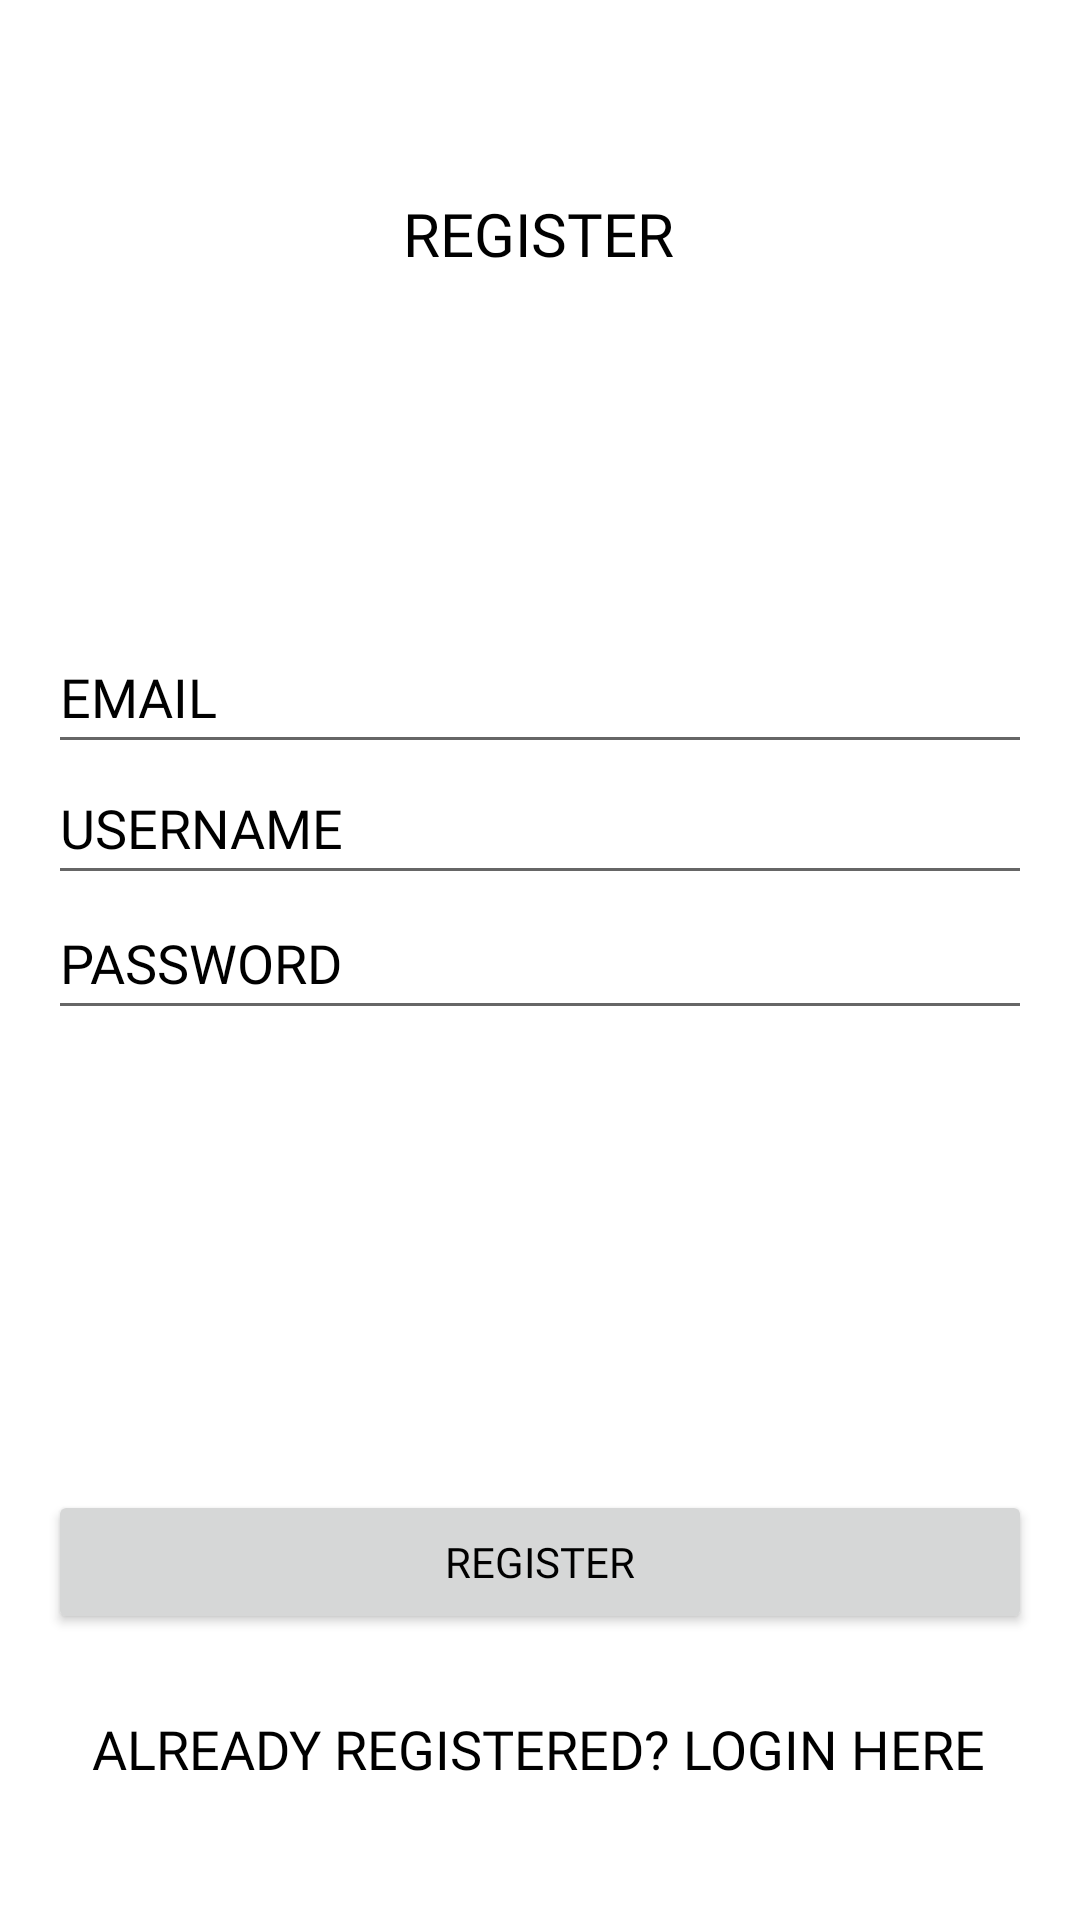

The Android layout XML behind this screen, and the referenced resources:
<!-- AndroidManifest.xml: application theme Theme.MyAQI4 -->
<!-- res/layout/activity_register.xml -->
<?xml version="1.0" encoding="utf-8"?>
<androidx.constraintlayout.widget.ConstraintLayout xmlns:android="http://schemas.android.com/apk/res/android"
    xmlns:app="http://schemas.android.com/apk/res-auto"
    xmlns:tools="http://schemas.android.com/tools"
    android:layout_width="match_parent"
    android:layout_height="match_parent"
    tools:context="com.myaqi.myaqi4.Login">

    <TextView
        android:id="@+id/textView"
        android:layout_width="wrap_content"
        android:layout_height="wrap_content"
        android:fontFamily="@font/average_sans"
        android:text="REGISTER"
        android:textColor="#000000"
        android:textColorHint="#000000"
        android:textSize="20sp"
        app:layout_constraintBottom_toBottomOf="parent"
        app:layout_constraintEnd_toEndOf="parent"
        app:layout_constraintHorizontal_bias="0.498"
        app:layout_constraintStart_toStartOf="parent"
        app:layout_constraintTop_toTopOf="parent"
        app:layout_constraintVertical_bias="0.105"
        tools:visibility="visible" />

    <EditText
        android:id="@+id/email"
        android:layout_width="0dp"
        android:layout_height="wrap_content"
        android:layout_marginStart="16dp"
        android:layout_marginEnd="16dp"
        android:ems="10"
        android:fontFamily="@font/average_sans"
        android:hint="EMAIL"
        android:inputType="textEmailAddress"
        android:minHeight="48dp"
        android:textColor="#000000"
        android:textColorHint="#000000"
        app:layout_constraintBottom_toBottomOf="parent"
        app:layout_constraintEnd_toEndOf="parent"
        app:layout_constraintHorizontal_bias="1.0"
        app:layout_constraintStart_toStartOf="parent"
        app:layout_constraintTop_toTopOf="parent"
        app:layout_constraintVertical_bias="0.349" />

    <EditText
        android:id="@+id/username"
        android:layout_width="0dp"
        android:layout_height="wrap_content"
        android:layout_marginStart="16dp"
        android:layout_marginEnd="16dp"
        android:ems="10"
        android:fontFamily="@font/average_sans"
        android:hint="USERNAME"
        android:inputType="textEmailAddress"
        android:minHeight="48dp"
        android:textColor="#000000"
        android:textColorHint="#000000"
        app:layout_constraintBottom_toBottomOf="parent"
        app:layout_constraintEnd_toEndOf="parent"
        app:layout_constraintHorizontal_bias="1.0"
        app:layout_constraintStart_toStartOf="parent"
        app:layout_constraintTop_toTopOf="parent"
        app:layout_constraintVertical_bias="0.423" />

    <EditText
        android:id="@+id/password"
        android:layout_width="0dp"
        android:layout_height="wrap_content"
        android:layout_marginStart="16dp"
        android:layout_marginEnd="16dp"
        android:ems="10"
        android:fontFamily="@font/average_sans"
        android:hint="PASSWORD"
        android:inputType="textPassword"
        android:minHeight="48dp"
        android:textColor="#000000"
        android:textColorHint="#000000"
        app:layout_constraintBottom_toBottomOf="parent"
        app:layout_constraintEnd_toEndOf="parent"
        app:layout_constraintHorizontal_bias="0.0"
        app:layout_constraintStart_toStartOf="parent"
        app:layout_constraintTop_toTopOf="parent"
        app:layout_constraintVertical_bias="0.499" />

    <Button
        android:id="@+id/register"
        android:layout_width="0dp"
        android:layout_height="wrap_content"
        android:layout_marginStart="16dp"
        android:layout_marginEnd="16dp"
        android:fontFamily="@font/average_sans"
        android:text="REGISTER"
        android:textColor="#000000"
        android:textColorHint="#000000"
        app:layout_constraintBottom_toBottomOf="parent"
        app:layout_constraintEnd_toEndOf="parent"
        app:layout_constraintHorizontal_bias="0.0"
        app:layout_constraintStart_toStartOf="parent"
        app:layout_constraintTop_toTopOf="parent"
        app:layout_constraintVertical_bias="0.839" />

    <TextView
        android:id="@+id/sendToLogin"
        android:layout_width="wrap_content"
        android:layout_height="wrap_content"
        android:fontFamily="@font/average_sans"
        android:text="ALREADY REGISTERED? LOGIN HERE"
        android:textColor="#000000"
        android:textColorHint="#000000"
        android:textSize="18sp"
        app:layout_constraintBottom_toBottomOf="parent"
        app:layout_constraintEnd_toEndOf="parent"
        app:layout_constraintHorizontal_bias="0.494"
        app:layout_constraintStart_toStartOf="parent"
        app:layout_constraintTop_toTopOf="parent"
        app:layout_constraintVertical_bias="0.927" />

</androidx.constraintlayout.widget.ConstraintLayout>
<!-- resources referenced by this layout -->
<resources>
  <style name="Theme.MyAQI4" parent="Theme.MaterialComponents.DayNight.NoActionBar">
          
          <item name="colorPrimary">@color/blue</item>
          <item name="colorPrimaryVariant">@color/white</item>
          <item name="colorOnPrimary">@color/black</item>
          
          <item name="colorSecondary">@color/teal_200</item>
          <item name="colorSecondaryVariant">@color/teal_700</item>
          <item name="colorOnSecondary">@color/black</item>
          
          <item name="android:statusBarColor">?attr/colorPrimaryVariant</item>
          
      </style>
  <color name="blue">#4790FC</color>
  <color name="white">#FFFFFFFF</color>
  <color name="black">#FF000000</color>
  <color name="teal_200">#FF03DAC5</color>
  <color name="teal_700">#FF018786</color>
</resources>
